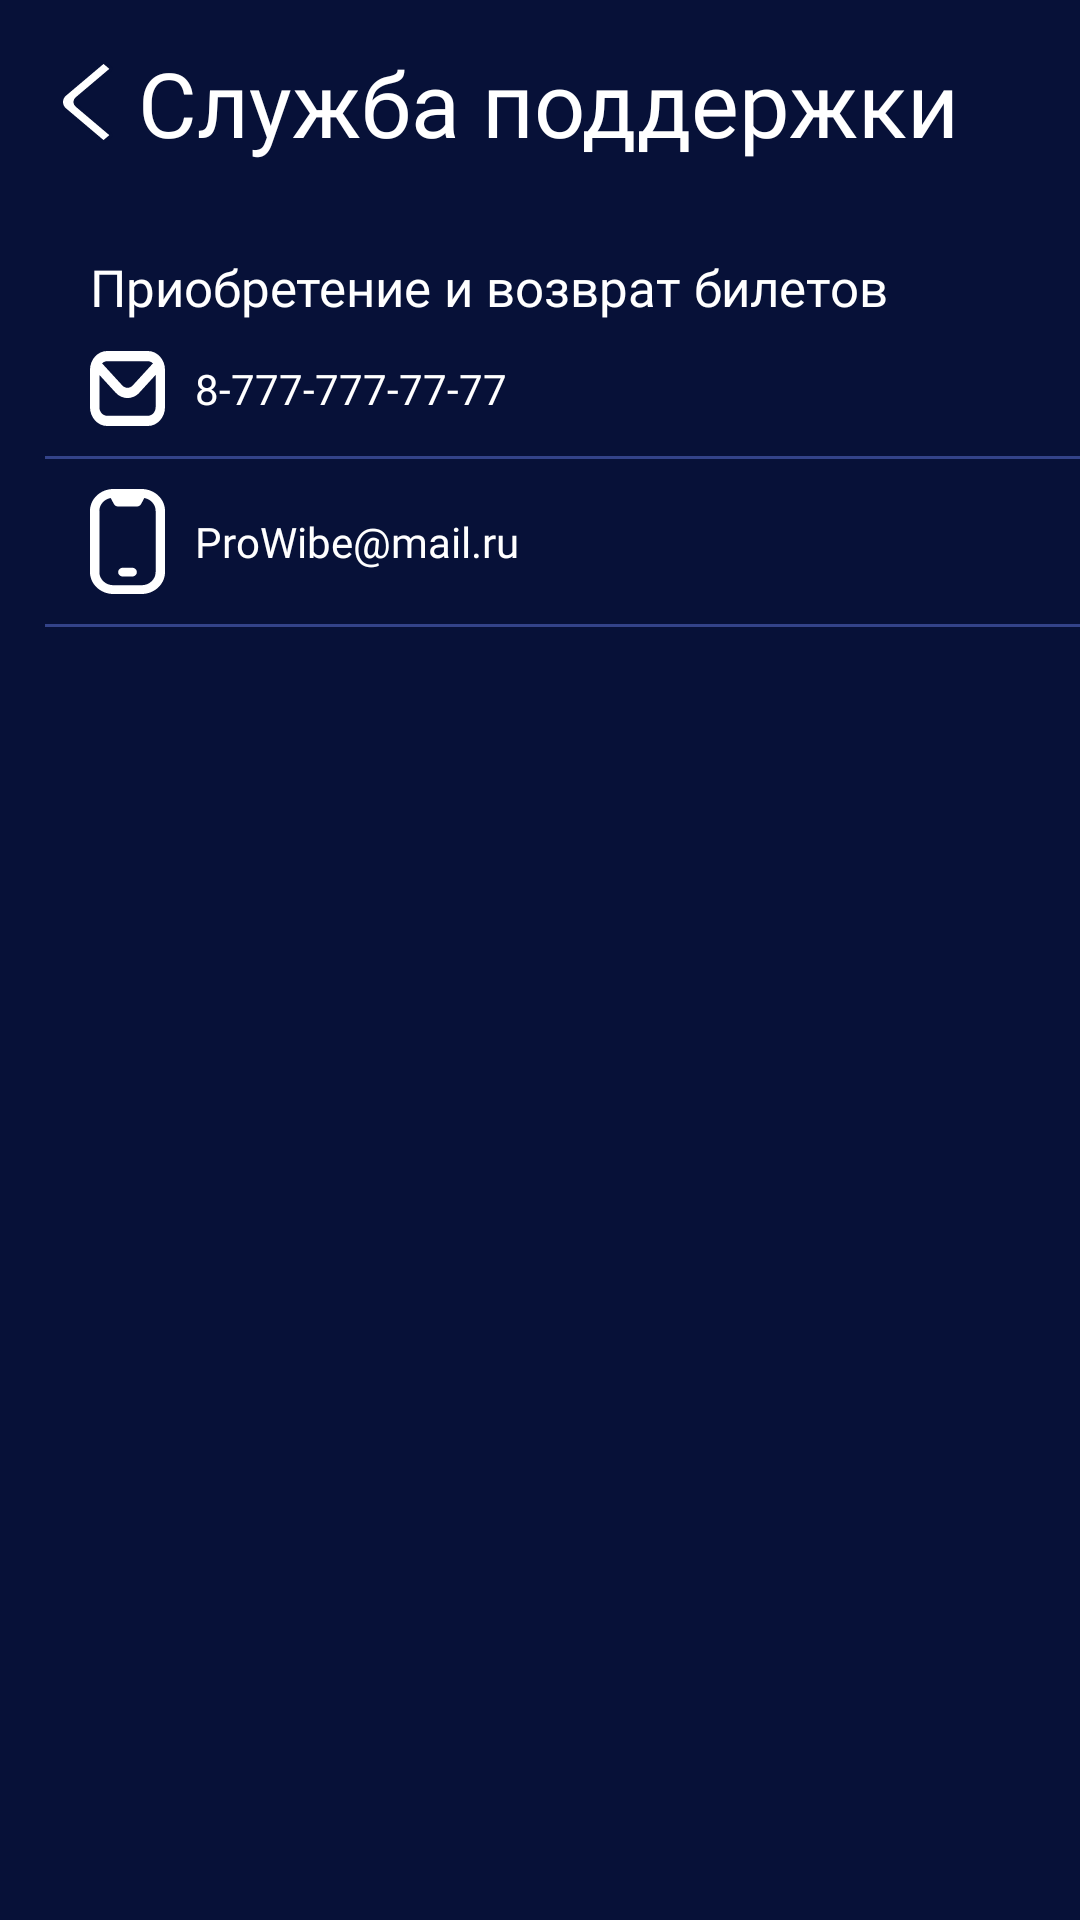

Here is an Android app screen rendered from its layout file. Give the layout XML and the strings, colors and styles it references.
<!-- AndroidManifest.xml: application theme Theme.CinemaApp -->
<!-- res/layout/activity_support_service.xml -->
<?xml version="1.0" encoding="utf-8"?>
<androidx.constraintlayout.widget.ConstraintLayout xmlns:android="http://schemas.android.com/apk/res/android"
    xmlns:app="http://schemas.android.com/apk/res-auto"
    xmlns:tools="http://schemas.android.com/tools"
    android:layout_width="match_parent"
    android:layout_height="match_parent"
    android:background="@color/background" >

    <ImageView
        android:id="@+id/imageViewArrowBackButtonSupportService"
        android:layout_width="wrap_content"
        android:layout_height="wrap_content"
        android:layout_marginStart="20dp"
        android:layout_marginTop="20dp"
        android:onClick="cancelOnClick"
        app:layout_constraintEnd_toEndOf="parent"
        app:layout_constraintHorizontal_bias="0.0"
        app:layout_constraintStart_toStartOf="parent"
        app:layout_constraintTop_toTopOf="parent"
        app:srcCompat="@drawable/left_arrow" />

    <TextView
        android:id="@+id/textViewSupportServiceTitle"
        android:layout_width="wrap_content"
        android:layout_height="wrap_content"
        android:layout_marginStart="8dp"
        android:fontFamily="@font/corporateacondpro_rregular"
        android:text="Служба поддержки"
        android:textColor="@color/white"
        android:textSize="30sp"
        app:layout_constraintBottom_toBottomOf="@id/imageViewArrowBackButtonSupportService"
        app:layout_constraintEnd_toEndOf="parent"
        app:layout_constraintHorizontal_bias="0.0"
        app:layout_constraintStart_toEndOf="@id/imageViewArrowBackButtonSupportService"
        app:layout_constraintTop_toTopOf="@id/imageViewArrowBackButtonSupportService" />

    <TextView
        android:id="@+id/textViewSupportServiceText"
        android:layout_width="wrap_content"
        android:layout_height="wrap_content"
        android:layout_marginStart="30dp"
        android:layout_marginTop="30dp"
        android:fontFamily="@font/corporateacondpro_rregular"
        android:text="Приобретение и возврат билетов"
        android:textColor="@color/white"
        android:textSize="17sp"
        app:layout_constraintEnd_toEndOf="parent"
        app:layout_constraintHorizontal_bias="0.0"
        app:layout_constraintStart_toStartOf="parent"
        app:layout_constraintTop_toBottomOf="@+id/textViewSupportServiceTitle" />

    <TextView
        android:id="@+id/textViewPhoneSupportServiceText"
        android:layout_width="wrap_content"
        android:layout_height="wrap_content"
        android:layout_marginStart="10dp"
        android:fontFamily="@font/corporateacondpro_rregular"
        android:text="8-777-777-77-77"
        android:textColor="#FFFFFF"
        android:textColorHighlight="#FFFFFF"
        android:textColorHint="#FFFFFF"
        android:textColorLink="#FFFFFF"
        android:textSize="14sp"
        app:layout_constraintBottom_toBottomOf="@id/imageView7"
        app:layout_constraintStart_toEndOf="@id/imageView7"
        app:layout_constraintTop_toTopOf="@id/imageView7" />

    <ImageView
        android:id="@+id/imageView8"
        android:layout_width="wrap_content"
        android:layout_height="wrap_content"
        android:layout_marginTop="10dp"
        app:layout_constraintEnd_toEndOf="parent"
        app:layout_constraintHorizontal_bias="0.0"
        app:layout_constraintStart_toStartOf="@+id/textViewSupportServiceText"
        app:layout_constraintTop_toBottomOf="@+id/imageView9"
        app:srcCompat="@drawable/email_phone_icon" />

    <ImageView
        android:id="@+id/imageView7"
        android:layout_width="wrap_content"
        android:layout_height="wrap_content"
        android:layout_marginTop="10dp"
        app:layout_constraintEnd_toEndOf="parent"
        app:layout_constraintHorizontal_bias="0.0"
        app:layout_constraintStart_toStartOf="@+id/textViewSupportServiceText"
        app:layout_constraintTop_toBottomOf="@id/textViewSupportServiceText"
        app:srcCompat="@drawable/phone_message_icon" />

    <TextView
        android:id="@+id/textViewEmailSupportServiceText"
        android:layout_width="wrap_content"
        android:layout_height="wrap_content"
        android:layout_marginStart="10dp"
        android:fontFamily="@font/corporateacondpro_rregular"
        android:text="ProWibe@mail.ru"
        android:textColor="#FFFFFF"
        android:textColorHighlight="#FFFFFF"
        android:textColorHint="#FFFFFF"
        android:textColorLink="#FFFFFF"
        android:textSize="14sp"
        app:layout_constraintBottom_toBottomOf="@+id/imageView8"
        app:layout_constraintStart_toEndOf="@+id/imageView8"
        app:layout_constraintTop_toTopOf="@+id/imageView8" />

    <ImageView
        android:id="@+id/imageView9"
        android:layout_width="0dp"
        android:layout_height="wrap_content"
        android:layout_marginStart="15dp"
        android:layout_marginTop="10dp"
        app:layout_constraintStart_toStartOf="parent"
        app:layout_constraintTop_toBottomOf="@+id/imageView7"
        app:srcCompat="@drawable/dark_profile_line" />

    <ImageView
        android:id="@+id/imageView10"
        android:layout_width="0dp"
        android:layout_height="wrap_content"
        android:layout_marginStart="15dp"
        android:layout_marginTop="10dp"
        app:layout_constraintBottom_toBottomOf="parent"
        app:layout_constraintStart_toStartOf="parent"
        app:layout_constraintTop_toBottomOf="@+id/imageView8"
        app:layout_constraintVertical_bias="0.0"
        app:srcCompat="@drawable/dark_profile_line" />
</androidx.constraintlayout.widget.ConstraintLayout>
<!-- resources referenced by this layout -->
<resources>
  <color name="background">#071138</color>
  <color name="white">#FFFFFFFF</color>
  <!-- drawable dark_profile_line (drawable) -->
  <vector xmlns:android="http://schemas.android.com/apk/res/android"
      android:width="346dp"
      android:height="1dp"
      android:viewportWidth="346"
      android:viewportHeight="1">
    <path
        android:strokeWidth="1"
        android:pathData="M0,0.5L346,0.5"
        android:fillColor="#00000000"
        android:strokeColor="#334389"/>
  </vector>
  <!-- drawable email_phone_icon (drawable) -->
  <vector xmlns:android="http://schemas.android.com/apk/res/android"
      android:width="25dp"
      android:height="35dp"
      android:viewportWidth="25"
      android:viewportHeight="35">
    <path
        android:pathData="M17.258,0.001C17.216,-0 7.784,-0 7.742,0.001C3.467,0.036 0,3.294 0,7.291V27.708C0,31.729 3.505,35 7.813,35H17.188C21.495,35 25,31.729 25,27.708V7.293C25,3.294 21.533,0.038 17.258,0.001ZM21.875,27.708C21.875,30.12 19.772,32.083 17.188,32.083H7.813C5.228,32.083 3.125,30.12 3.125,27.708V7.293C3.125,5.174 4.747,3.403 6.892,3.002L7.977,5.028C8.241,5.522 8.783,5.834 9.375,5.834H15.625C16.217,5.834 16.758,5.522 17.023,5.028L18.108,3.002C20.253,3.402 21.875,5.174 21.875,7.293V27.71V27.708ZM14.063,29.167H10.938C10.075,29.167 9.375,28.513 9.375,27.708C9.375,26.903 10.075,26.25 10.938,26.25H14.063C14.925,26.25 15.625,26.903 15.625,27.708C15.625,28.513 14.925,29.167 14.063,29.167Z"
        android:fillColor="#ffffff"/>
  </vector>
  <!-- drawable left_arrow (drawable) -->
  <vector xmlns:android="http://schemas.android.com/apk/res/android"
      android:width="18dp"
      android:height="28dp"
      android:viewportWidth="18"
      android:viewportHeight="28">
    <path
        android:strokeWidth="1"
        android:pathData="M1.77,16.57L1.769,16.57C0.943,15.872 0.5,14.945 0.5,14C0.5,13.055 0.943,12.128 1.769,11.43L1.77,11.43L14.191,0.928C14.377,0.77 14.65,0.771 14.837,0.928L16.775,2.569C17.011,2.769 17.011,3.133 16.775,3.333L5.513,12.855C4.804,13.454 4.804,14.546 5.513,15.145L16.773,24.666C17.01,24.866 17.01,25.23 16.773,25.43L14.827,27.073C14.641,27.23 14.368,27.23 14.182,27.072L1.77,16.57Z"
        android:fillColor="#ffffff"
        android:strokeColor="#071138"/>
  </vector>
  <style name="Theme.CinemaApp" parent="Theme.MaterialComponents.DayNight.NoActionBar">
          
          <item name="colorPrimary">@color/main</item>
          <item name="colorPrimaryVariant">@color/background</item>
          <item name="colorOnPrimary">@color/black</item>
          
          <item name="colorSecondary">@color/background</item>
          <item name="colorSecondaryVariant">@color/background</item>
          <item name="colorOnSecondary">@color/black</item>
          
          <item name="android:statusBarColor">?attr/colorPrimaryVariant</item>
          
      </style>
  <color name="main">#727CBA</color>
  <color name="black">#FF000000</color>
</resources>
